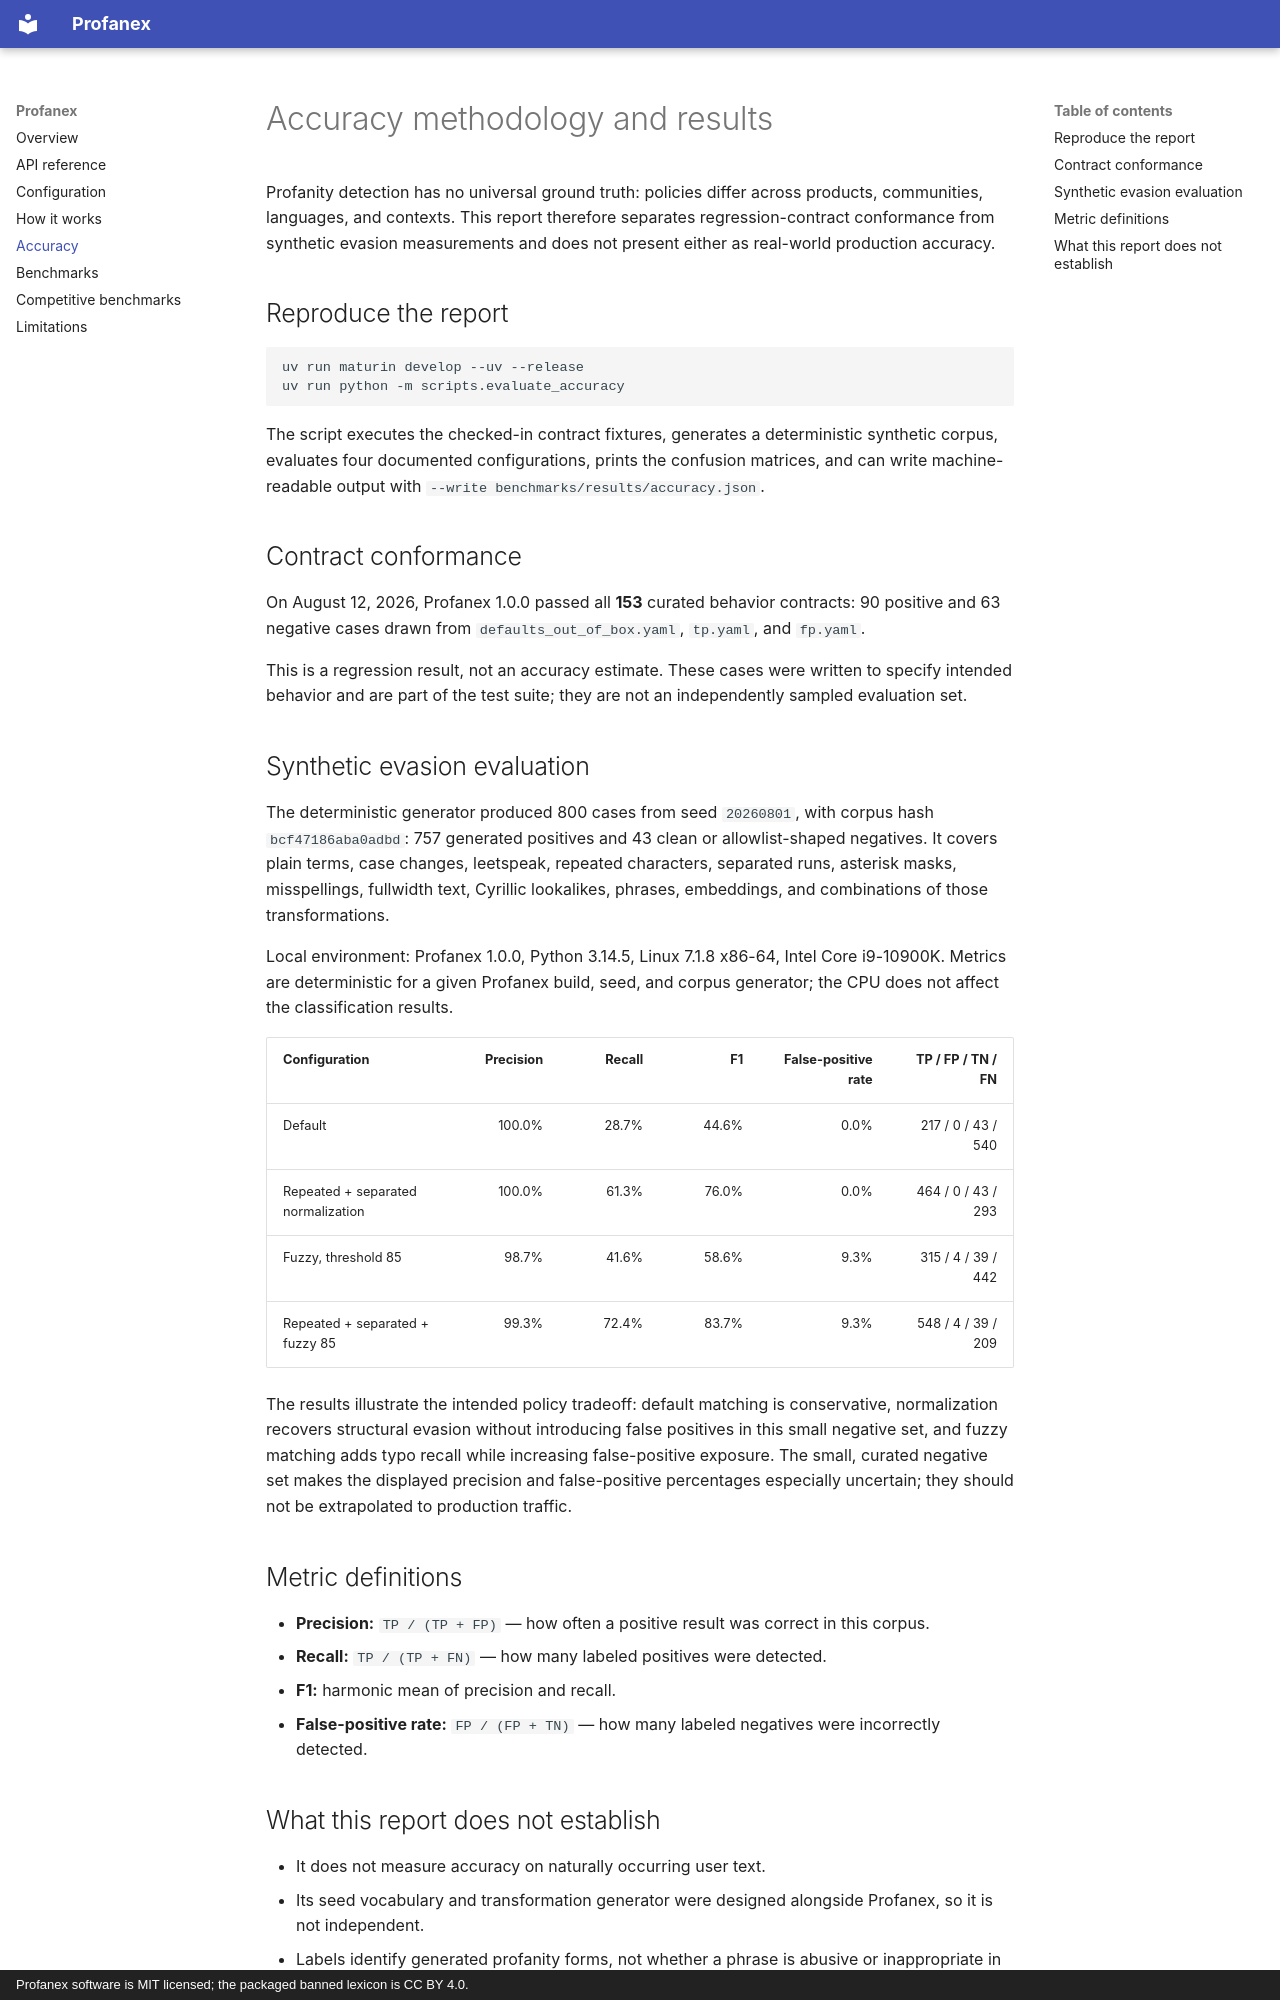

repository: jyablonski/profanex · page: accuracy/index.html · generator: mkdocs · copyright: Profanex software is MIT licensed; the packaged banned lexicon is CC BY 4.0.

---
title: Profanity-detection accuracy methodology and results
description: Reproducible Profanex precision, recall, F1, false-positive, policy-contract, and synthetic evasion results with explicit limitations.
---

# Accuracy methodology and results

Profanity detection has no universal ground truth: policies differ across products, communities, languages, and contexts. This report therefore separates regression-contract conformance from synthetic evasion measurements and does not present either as real-world production accuracy.

## Reproduce the report

```sh
uv run maturin develop --uv --release
uv run python -m scripts.evaluate_accuracy
```

The script executes the checked-in contract fixtures, generates a deterministic synthetic corpus, evaluates four documented configurations, prints the confusion matrices, and can write machine-readable output with `--write benchmarks/results/accuracy.json`.

## Contract conformance

On August 12, 2026, Profanex 1.0.0 passed all **153** curated behavior contracts: 90 positive and 63 negative cases drawn from `defaults_out_of_box.yaml`, `tp.yaml`, and `fp.yaml`.

This is a regression result, not an accuracy estimate. These cases were written to specify intended behavior and are part of the test suite; they are not an independently sampled evaluation set.

## Synthetic evasion evaluation

The deterministic generator produced 800 cases from seed `20260801`, with corpus hash `bcf47186aba0adbd`: 757 generated positives and 43 clean or allowlist-shaped negatives. It covers plain terms, case changes, leetspeak, repeated characters, separated runs, asterisk masks, misspellings, fullwidth text, Cyrillic lookalikes, phrases, embeddings, and combinations of those transformations.

Local environment: Profanex 1.0.0, Python 3.14.5, Linux 7.1.8 x86-64, Intel Core i9-10900K. Metrics are deterministic for a given Profanex build, seed, and corpus generator; the CPU does not affect the classification results.

| Configuration | Precision | Recall | F1 | False-positive rate | TP / FP / TN / FN |
|---|---:|---:|---:|---:|---:|
| Default | 100.0% | 28.7% | 44.6% | 0.0% | 217 / 0 / 43 / 540 |
| Repeated + separated normalization | 100.0% | 61.3% | 76.0% | 0.0% | 464 / 0 / 43 / 293 |
| Fuzzy, threshold 85 | 98.7% | 41.6% | 58.6% | 9.3% | 315 / 4 / 39 / 442 |
| Repeated + separated + fuzzy 85 | 99.3% | 72.4% | 83.7% | 9.3% | 548 / 4 / 39 / 209 |

The results illustrate the intended policy tradeoff: default matching is conservative, normalization recovers structural evasion without introducing false positives in this small negative set, and fuzzy matching adds typo recall while increasing false-positive exposure. The small, curated negative set makes the displayed precision and false-positive percentages especially uncertain; they should not be extrapolated to production traffic.

## Metric definitions

- **Precision:** `TP / (TP + FP)` — how often a positive result was correct in this corpus.
- **Recall:** `TP / (TP + FN)` — how many labeled positives were detected.
- **F1:** harmonic mean of precision and recall.
- **False-positive rate:** `FP / (FP + TN)` — how many labeled negatives were incorrectly detected.
